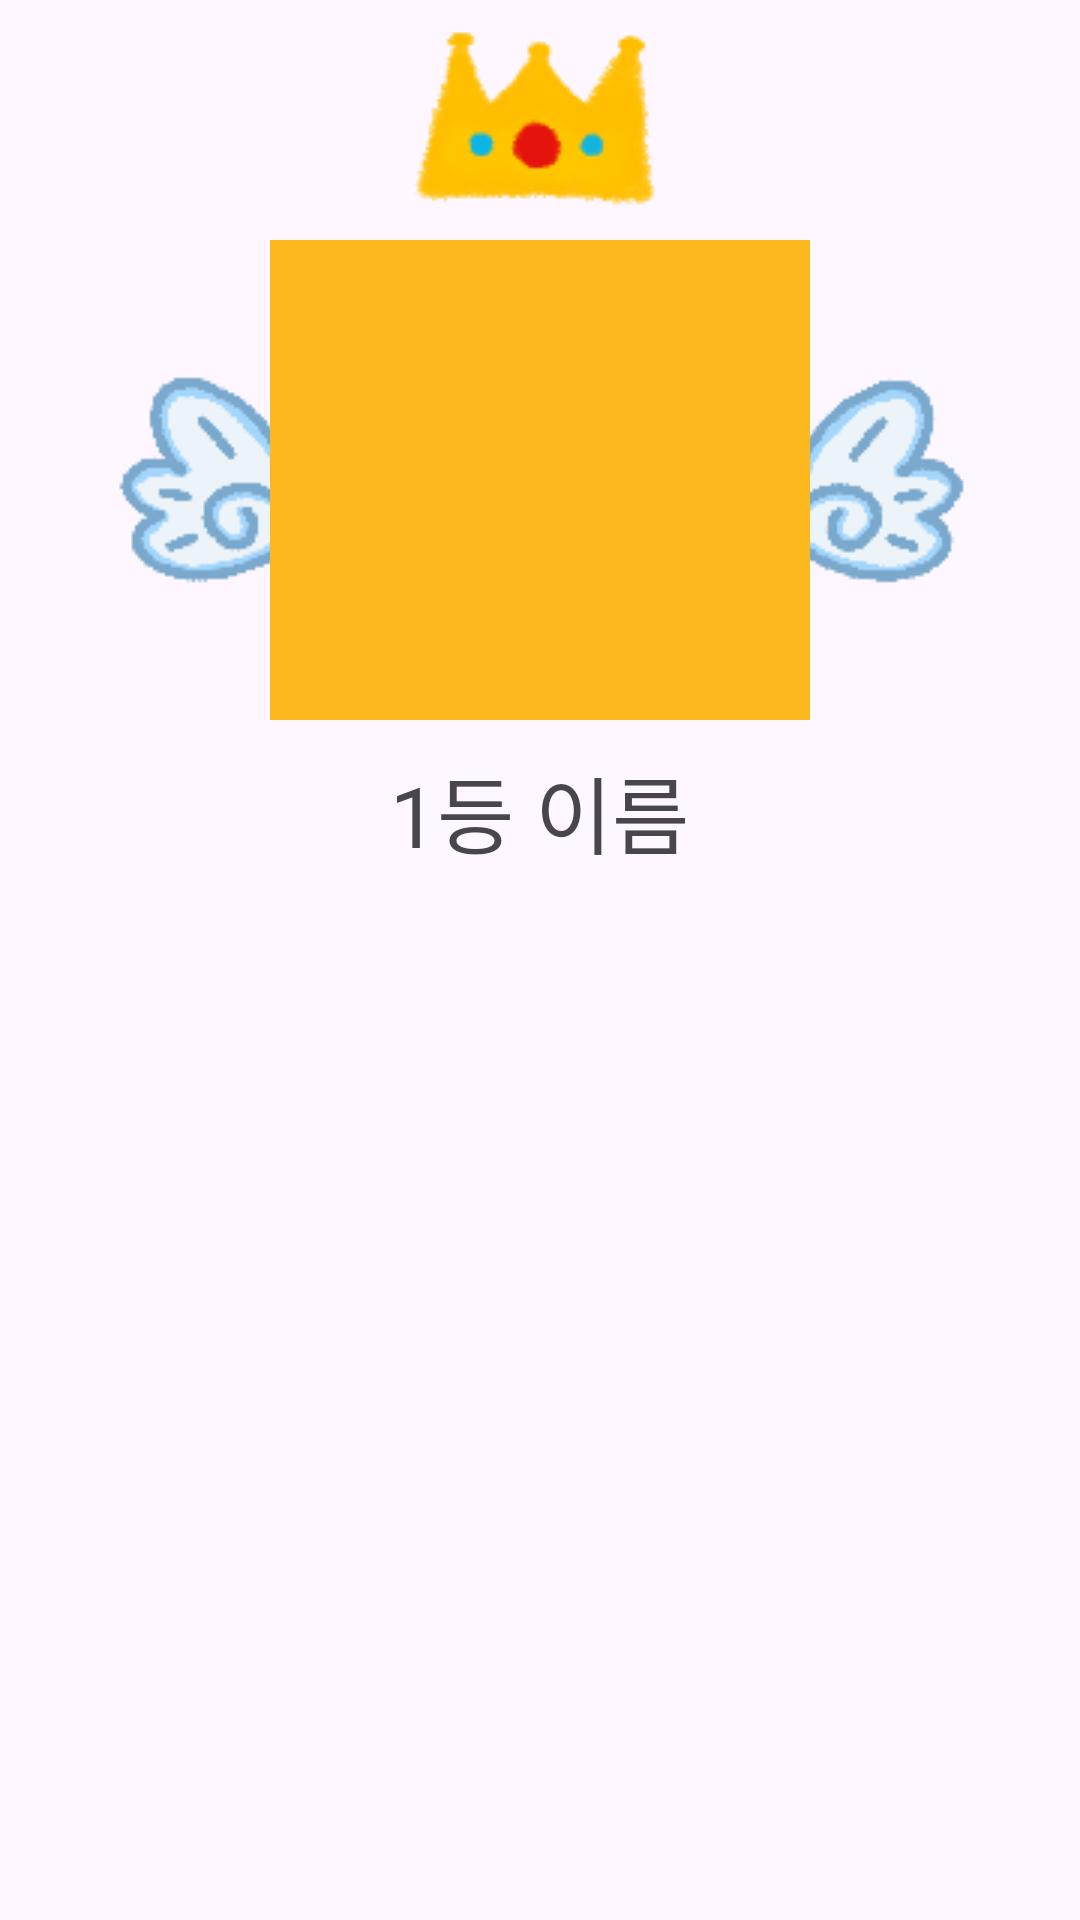

Reconstruct the res/layout file that produces this screen, plus the resources it refers to.
<!-- AndroidManifest.xml: application theme Theme.TP14PetFlex -->
<!-- res/layout/recycler_home_first.xml -->
<?xml version="1.0" encoding="utf-8"?>
<RelativeLayout xmlns:android="http://schemas.android.com/apk/res/android"
    android:layout_width="match_parent"
    android:layout_height="wrap_content">

    <ImageView
        android:layout_width="100dp"
        android:layout_height="80dp"
        android:src="@drawable/ic_tiara2"
        android:layout_centerHorizontal="true"/>

    <ImageView
        android:layout_width="100dp"
        android:layout_height="80dp"
        android:src="@drawable/ic_wing_left"
        android:layout_marginLeft="20dp"
        android:layout_marginTop="120dp"/>

    <ImageView
        android:layout_width="100dp"
        android:layout_height="80dp"
        android:src="@drawable/ic_wing_right"
        android:layout_marginRight="20dp"
        android:layout_marginTop="120dp"
        android:layout_alignParentRight="true"/>

    <ImageView
        android:id="@+id/rank_iv1"
        android:layout_width="180dp"
        android:layout_height="160dp"
        android:src="@color/mainColor"
        android:layout_centerHorizontal="true"
        android:layout_marginTop="80dp"/>

    <TextView
        android:id="@+id/rank_tv1"
        android:layout_width="wrap_content"
        android:layout_height="wrap_content"
        android:fontFamily="@font/cafedongdong"
        android:text="1등 이름"
        android:layout_below="@id/rank_iv1"
        android:textSize="28sp"
        android:layout_centerHorizontal="true"
        android:layout_marginTop="10dp"/>

</RelativeLayout>
<!-- resources referenced by this layout -->
<resources>
  <color name="mainColor">#FDB81F</color>
  <!-- drawable ic_tiara2: png bitmap (drawable, 5223 bytes) -->
  <!-- drawable ic_wing_left: png bitmap (drawable, 4055 bytes) -->
  <!-- drawable ic_wing_right: png bitmap (drawable, 3944 bytes) -->
  <style name="Theme.TP14PetFlex" parent="Base.Theme.TP14PetFlex">
          <item name="android:windowTranslucentStatus">true</item>
          <item name="android:windowLightStatusBar">true</item>
  
      </style>
  <style name="Base.Theme.TP14PetFlex" parent="Theme.Material3.DayNight.NoActionBar">
          
          <item name="colorPrimary">@color/mainColor</item>
      </style>
</resources>
